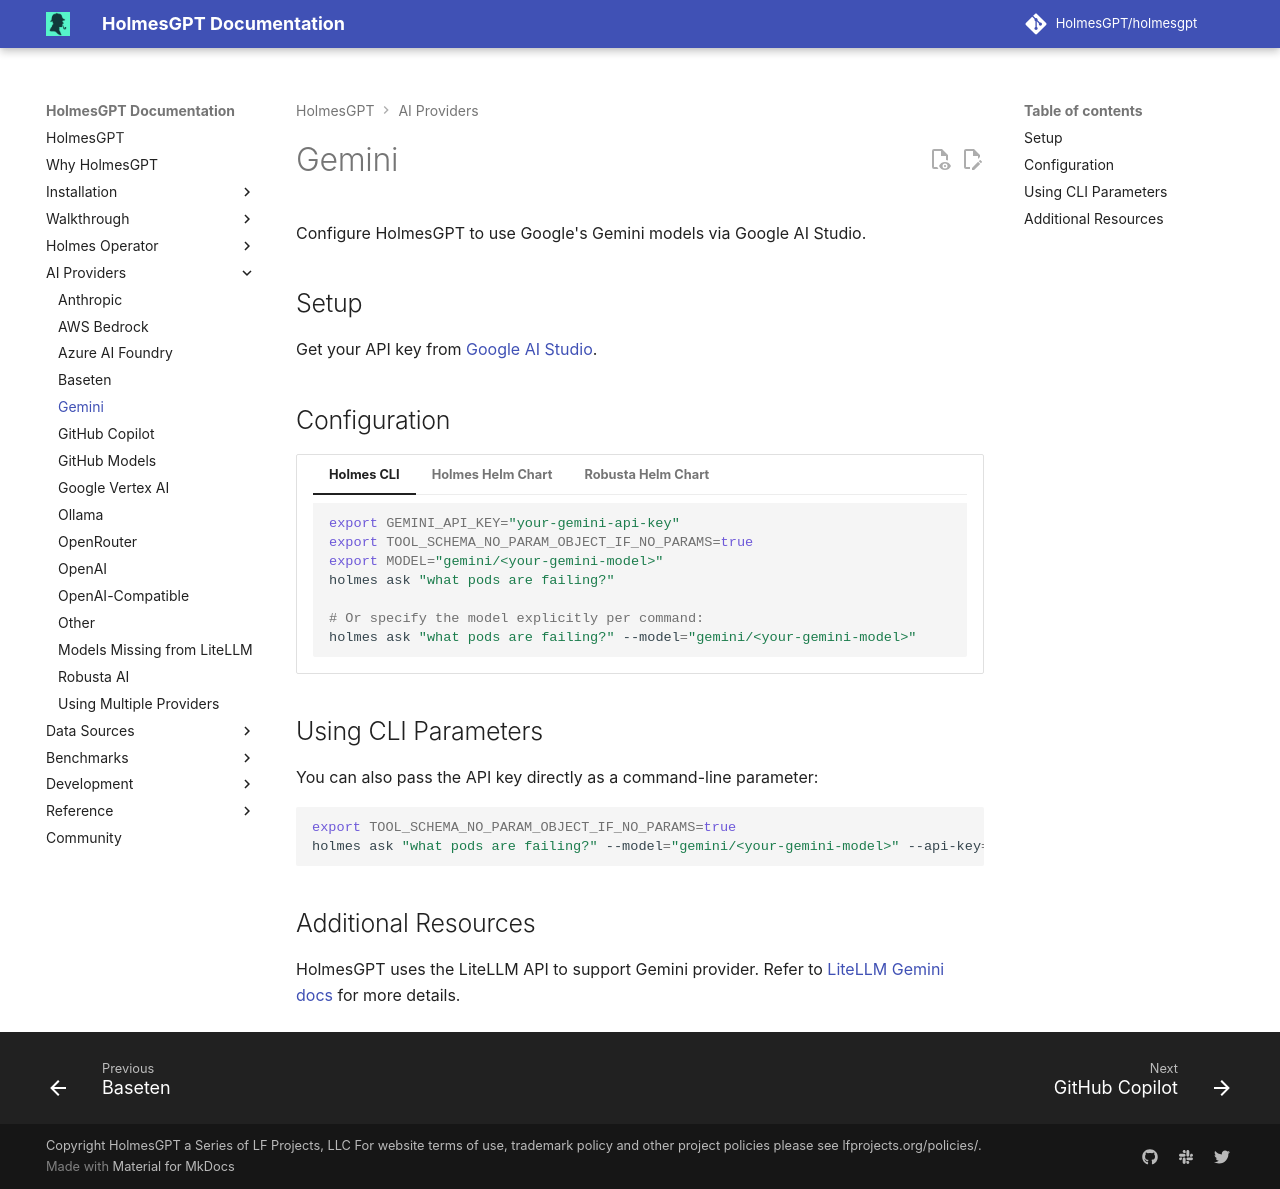

repository: HolmesGPT/holmesgpt · page: 0.46.0/ai-providers/gemini/index.html · generator: mkdocs

# Gemini

Configure HolmesGPT to use Google's Gemini models via Google AI Studio.

## Setup

Get your API key from [Google AI Studio](https://aistudio.google.com/app/apikey){:target="_blank"}.

## Configuration

```yaml-toolset-config
additionalEnvVars:
  - name: TOOL_SCHEMA_NO_PARAM_OBJECT_IF_NO_PARAMS
    value: "true"  # Required for Gemini - see Environment Variables Reference
  # Optional: Set default model (use modelList key name)
  - name: MODEL
    value: "gemini-flash"  # This refers to the key name in modelList below

# Configure at least one model using modelList
modelList:
  gemini-flash:
    api_key: "{{ env.GEMINI_API_KEY }}"
    model: gemini/gemini-3.8-flash
    temperature: 1

  gemini-flash-lite:
    api_key: "{{ env.GEMINI_API_KEY }}"
    model: gemini/gemini-3.5-flash-lite
    temperature: 1

  gemini-pro:
    api_key: "{{ env.GEMINI_API_KEY }}"
    model: gemini/gemini-3.1-pro-preview
    temperature: 1
---
secret:
  - --from-literal=GEMINI_API_KEY="your-gemini-api-key"
cli: |
  ```bash
  export GEMINI_API_KEY="your-gemini-api-key"
  export TOOL_SCHEMA_NO_PARAM_OBJECT_IF_NO_PARAMS=true
  export MODEL="gemini/<your-gemini-model>"
  holmes ask "what pods are failing?"

  # Or specify the model explicitly per command:
  holmes ask "what pods are failing?" --model="gemini/<your-gemini-model>"
  ```
```

## Using CLI Parameters

You can also pass the API key directly as a command-line parameter:

```bash
export TOOL_SCHEMA_NO_PARAM_OBJECT_IF_NO_PARAMS=true
holmes ask "what pods are failing?" --model="gemini/<your-gemini-model>" --api-key="your-api-key"
```

## Additional Resources

HolmesGPT uses the LiteLLM API to support Gemini provider. Refer to [LiteLLM Gemini docs](https://litellm.vercel.app/docs/providers/gemini){:target="_blank"} for more details.
